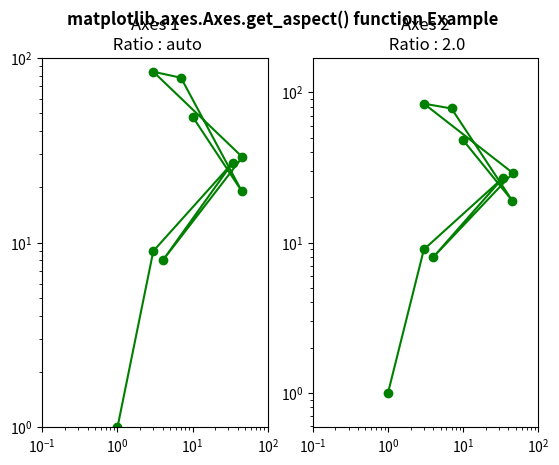

Write the Python code that produced this figure.
# ImpleIn Reviewtation of matplotlib function
import matplotlib.pyplot as plt

fig, (ax1, ax2) = plt.subplots(1, 2)
ax1.set_xscale("log")
ax1.set_yscale("log")
ax1.set_adjustable("datalim")
ax1.plot([1, 3, 34, 4, 46, 3, 7, 45, 10],
		[1, 9, 27, 8, 29, 84, 78, 19, 48],
		"o-", color ="green")

ax1.set_xlim(1e-1, 1e2)
ax1.set_ylim(1, 1e2)

ax2.set_xscale("log")
ax2.set_yscale("log")
ax2.set_adjustable("datalim")
ax2.plot([1, 3, 34, 4, 46, 3, 7, 45, 10],
		[1, 9, 27, 8, 29, 84, 78, 19, 48],
		"o-", color ="green")

ax2.set_xlim(1e-1, 1e2)
ax2.set_ylim(1, 1e2)
ax2.set_aspect(2)

w = ax1.get_aspect()
w1 = ax2.get_aspect()

ax1.set_title("Axes 1\n Ratio : " +str(w))
ax2.set_title("Axes 2\n Ratio : " +str(w1))

fig.suptitle('matplotlib.axes.Axes.get_aspect() function Example\n\n', fontweight ="bold")
fig.canvas.draw()
plt.show()
